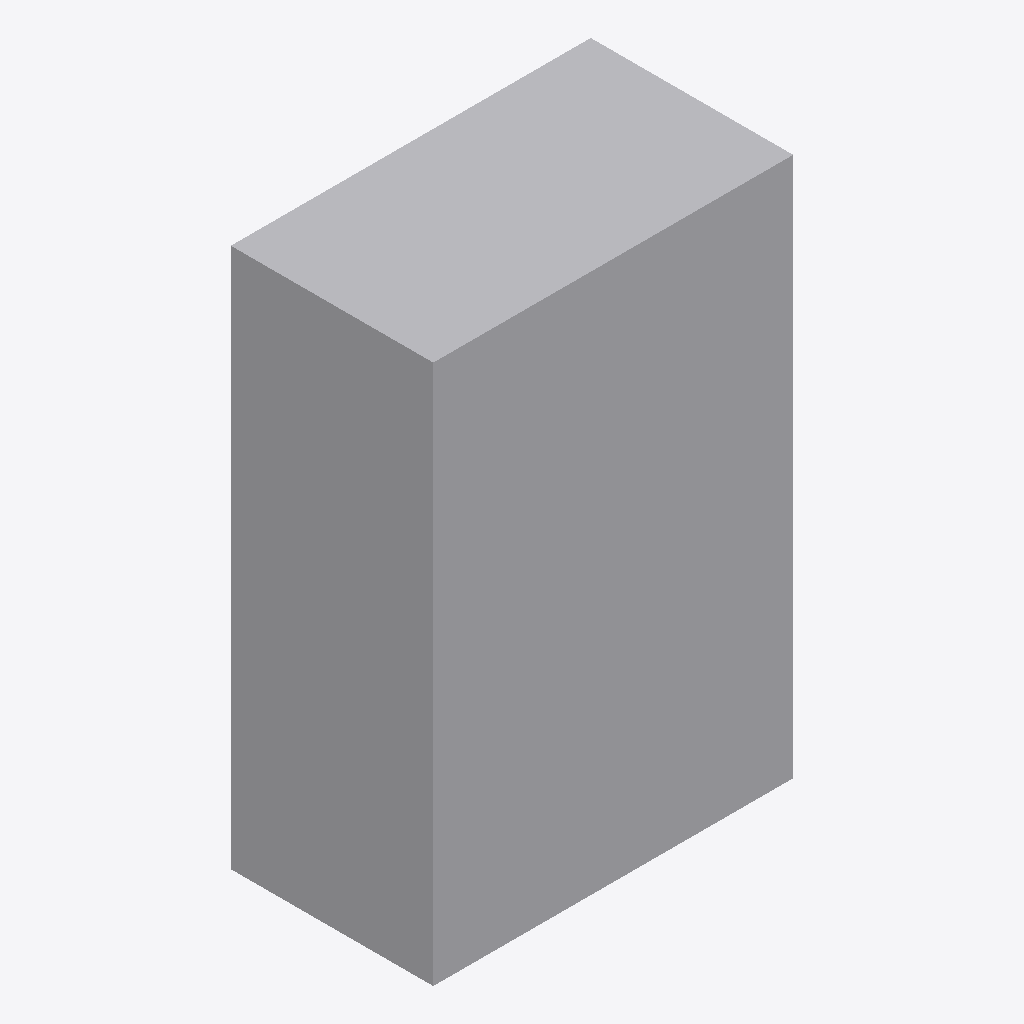
Isometric view of an IFC building model (IFC-SPF (STEP), schema IFC4, length unit metre), seen from the south-west, elements coloured by IFC class: 1 other element (light grey).
Extent 0.8 m × 0.5 m × 1.2 m (x, y, z). Storeys (1): EG at 0.00 m. Elements (1): 1 IfcFurniture.

HEADER;
FILE_DESCRIPTION(('ViewDefinition[DesignTransferView]'),'2;1');
FILE_NAME('/dev/null','2026-11-18T07:31:31+01:00',(''),(''),'IfcOpenShell 0.8.5','IfcOpenShell 0.8.5','Nobody');
FILE_SCHEMA(('IFC4'));
ENDSEC;
DATA;
#6=IFCPROJECT('0ljMfFmOv4CPKEu0H11_Es',#5,'preview-aktenschrank',$,$,$,$,(#15),#10);
#18=IFCSITE('12ghktV4vD69zlWSE1WYwN',#17,'Site',$,$,#29,$,$,$,$,$,$,$,$);
#20=IFCBUILDING('0JcqVh3xX9vfJvMKaR1EQD',#19,'Building',$,$,#34,$,$,$,$,$,$);
#36=IFCBUILDINGSTOREY('3v$vyeJZj6CwolbrFeXTvG',#35,'EG',$,$,#43,$,$,$,0.0);
#58=IFCFURNITURE('3eApwDyrH7BQem_SiQ37fv',#57,'Aktenschrank',$,$,#72,#65,$,.FILECABINET.);
ENDSEC;
